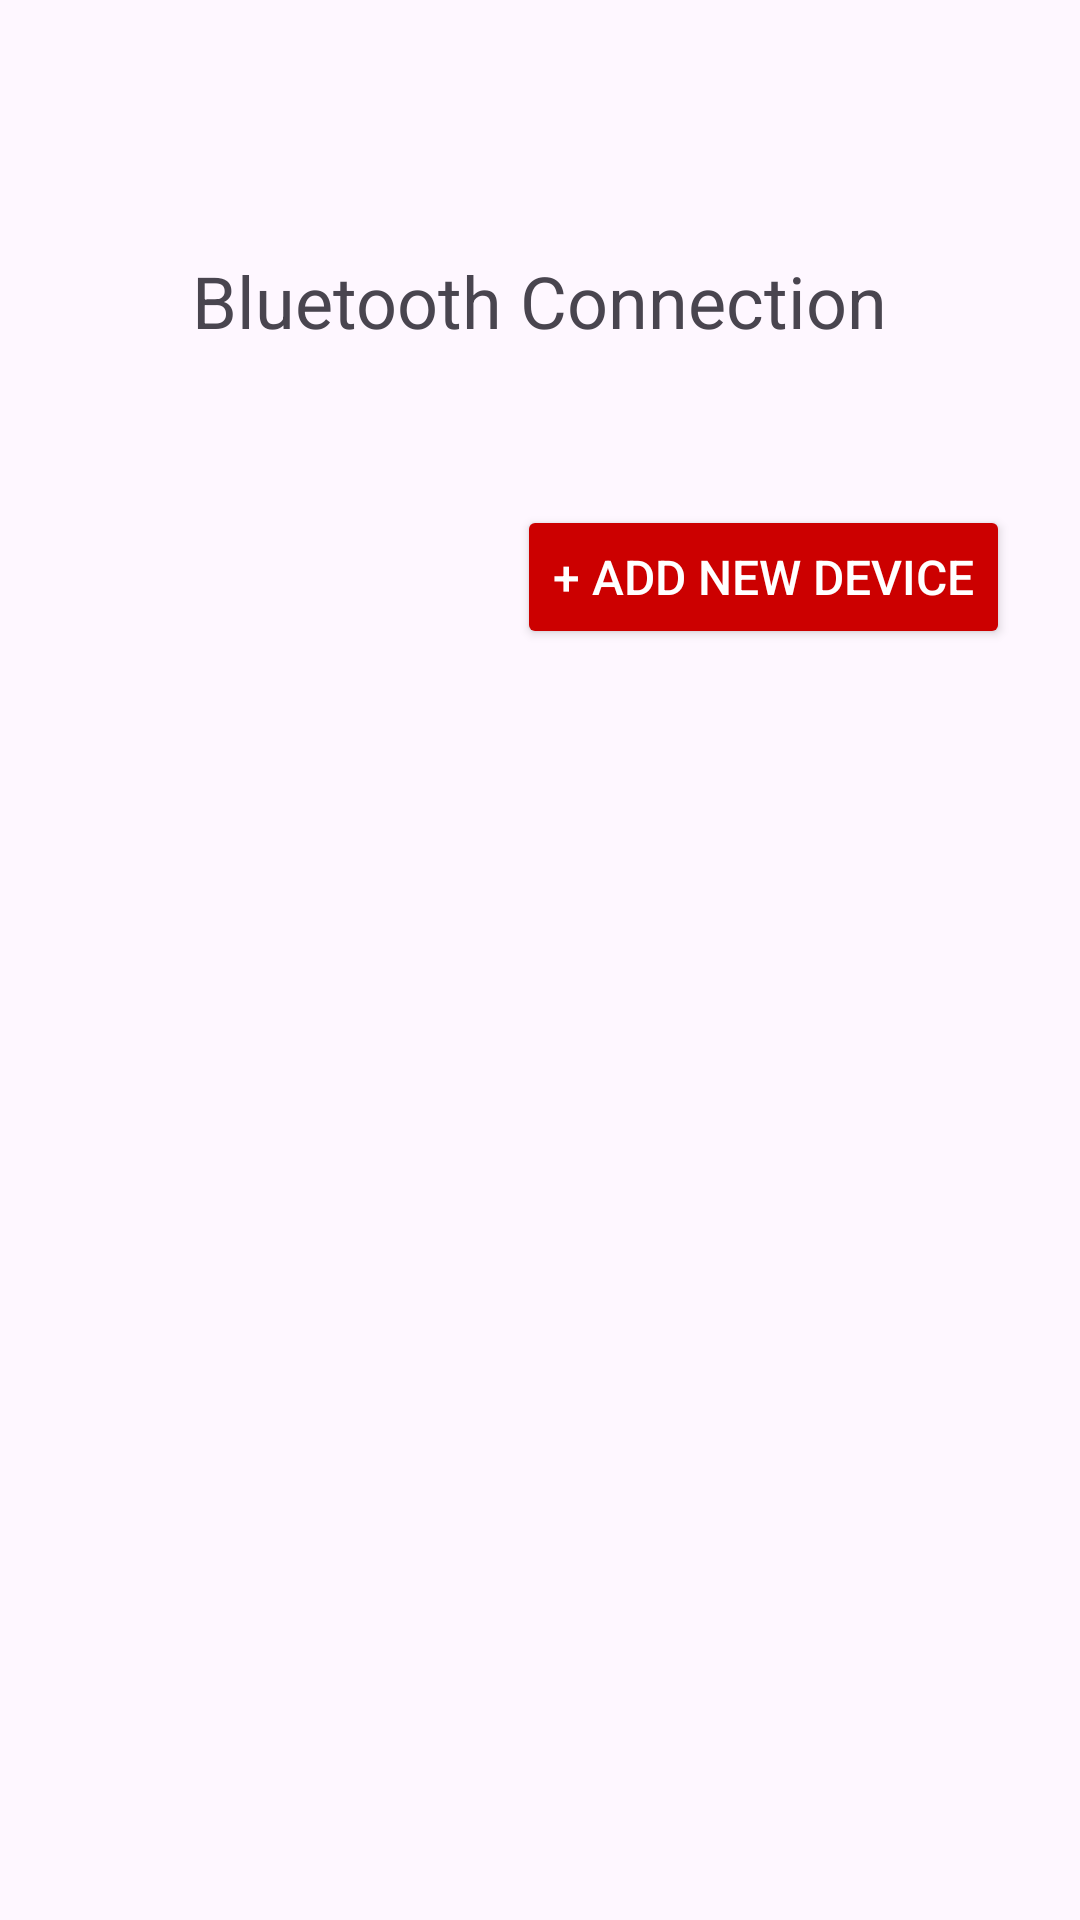

Here is an Android app screen rendered from its layout file. Give the layout XML and the strings, colors and styles it references.
<!-- AndroidManifest.xml: application theme Theme.ParkLog -->
<!-- res/layout/activity_main.xml -->
<androidx.constraintlayout.widget.ConstraintLayout
    xmlns:android="http://schemas.android.com/apk/res/android"
    xmlns:app="http://schemas.android.com/apk/res-auto"
    xmlns:tools="http://schemas.android.com/tools"
    android:id="@+id/main"
    android:layout_width="match_parent"
    android:layout_height="match_parent"
    android:padding="16dp"
    tools:context=".MainActivity">

    <TextView
        android:id="@+id/titleText"
        android:layout_width="wrap_content"
        android:layout_height="wrap_content"
        android:layout_marginTop="68dp"
        android:text="Bluetooth Connection"
        android:textSize="24sp"
        app:layout_constraintEnd_toEndOf="parent"
        app:layout_constraintStart_toStartOf="parent"
        app:layout_constraintTop_toTopOf="parent" />

    <Button
        android:id="@+id/addDeviceButton"
        android:layout_width="wrap_content"
        android:layout_height="wrap_content"
        android:layout_marginTop="52dp"
        android:backgroundTint="@android:color/holo_red_dark"
        android:text="+ Add New Device"
        android:textColor="@android:color/white"
        android:textSize="16sp"
        app:layout_constraintEnd_toEndOf="parent"
        app:layout_constraintHorizontal_bias="0.955"
        app:layout_constraintStart_toStartOf="parent"
        app:layout_constraintTop_toBottomOf="@id/titleText" />

    <LinearLayout
        android:id="@+id/deviceContainer"
        android:layout_width="match_parent"
        android:layout_height="wrap_content"
        android:layout_marginStart="25dp"
        android:layout_marginTop="16dp"
        android:orientation="vertical"
        app:layout_constraintBottom_toBottomOf="parent"
        app:layout_constraintEnd_toEndOf="parent"
        app:layout_constraintHorizontal_bias="1.0"
        app:layout_constraintStart_toStartOf="parent"
        app:layout_constraintTop_toBottomOf="@id/addDeviceButton"
        app:layout_constraintVertical_bias="0.085" />
</androidx.constraintlayout.widget.ConstraintLayout>
<!-- resources referenced by this layout -->
<resources>
  <style name="Theme.ParkLog" parent="Base.Theme.ParkLog" />
  <style name="Base.Theme.ParkLog" parent="Theme.Material3.DayNight.NoActionBar">
          
          
      </style>
</resources>
